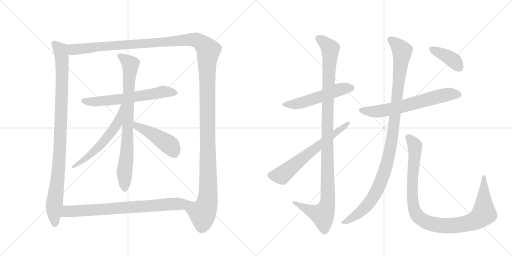
t = 0.00 s
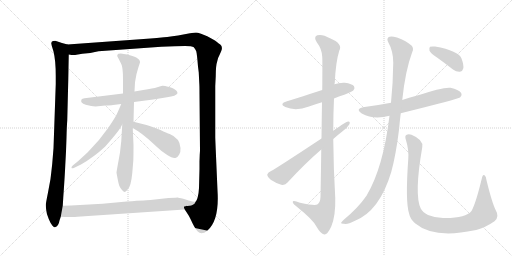
t = 2.53 s
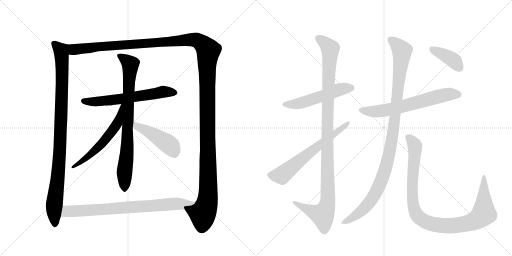
t = 5.05 s
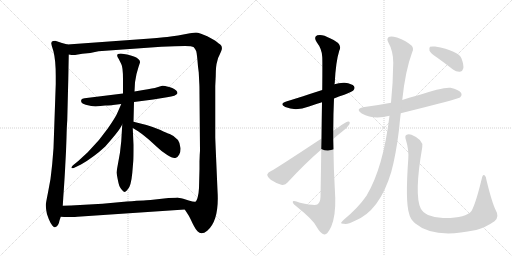
t = 7.58 s
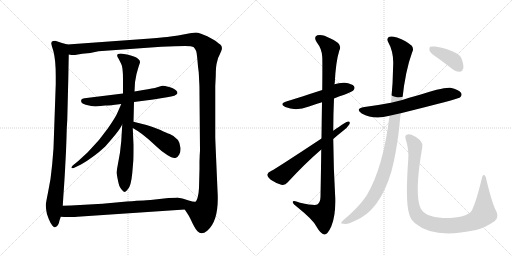
t = 10.11 s
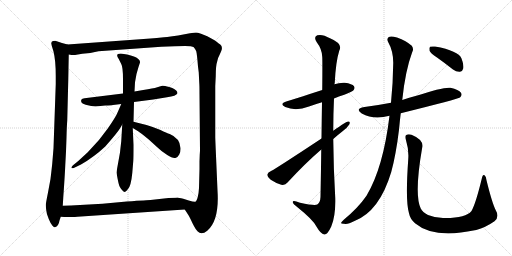
t = 12.63 s

The animated SVG that drew these frames (rendered in a browser with its animation timeline set to each time). Animation: 14 CSS @keyframes rules; one cycle of 12.63 s.

<svg version="1.1" viewBox="0 0 2048 1024" xmlns="http://www.w3.org/2000/svg">
  <g stroke="lightgray" stroke-dasharray="1,1" stroke-width="1" transform="scale(4, 4)">
    <line x1="0" y1="0" x2="256" y2="256"></line>
    <line x1="256" y1="0" x2="0" y2="256"></line>
    <line x1="128" y1="0" x2="128" y2="256"></line>
    <line x1="0" y1="128" x2="256" y2="128"></line>
    <line x1="256" y1="0" x2="512" y2="256"></line>
    <line x1="512" y1="0" x2="256" y2="256"></line>
    <line x1="384" y1="0" x2="384" y2="256"></line>
    <line x1="256" y1="128" x2="512" y2="128"></line>
  </g>
<g transform="scale(1, -1) translate(0, -850)">
   <style type="text/css">
    @keyframes keyframes0 {
      from {
       stroke: black;
       stroke-dashoffset: 993;
       stroke-width: 128;
       }
       76% {
       animation-timing-function: step-end;
       stroke: black;
       stroke-dashoffset: 0;
       stroke-width: 128;
       }
       to {
       stroke: black;
       stroke-width: 1024;
       }
       }
       #make-me-a-hanzi-animation-0 {
         animation: keyframes0 1.058105s both;
         animation-delay: 0.000000s;
         animation-timing-function: linear;
       }
    @keyframes keyframes1 {
      from {
       stroke: black;
       stroke-dashoffset: 1552;
       stroke-width: 128;
       }
       83% {
       animation-timing-function: step-end;
       stroke: black;
       stroke-dashoffset: 0;
       stroke-width: 128;
       }
       to {
       stroke: black;
       stroke-width: 1024;
       }
       }
       #make-me-a-hanzi-animation-1 {
         animation: keyframes1 1.513021s both;
         animation-delay: 1.058105s;
         animation-timing-function: linear;
       }
    @keyframes keyframes2 {
      from {
       stroke: black;
       stroke-dashoffset: 625;
       stroke-width: 128;
       }
       67% {
       animation-timing-function: step-end;
       stroke: black;
       stroke-dashoffset: 0;
       stroke-width: 128;
       }
       to {
       stroke: black;
       stroke-width: 1024;
       }
       }
       #make-me-a-hanzi-animation-2 {
         animation: keyframes2 0.758626s both;
         animation-delay: 2.571126s;
         animation-timing-function: linear;
       }
    @keyframes keyframes3 {
      from {
       stroke: black;
       stroke-dashoffset: 811;
       stroke-width: 128;
       }
       73% {
       animation-timing-function: step-end;
       stroke: black;
       stroke-dashoffset: 0;
       stroke-width: 128;
       }
       to {
       stroke: black;
       stroke-width: 1024;
       }
       }
       #make-me-a-hanzi-animation-3 {
         animation: keyframes3 0.909993s both;
         animation-delay: 3.329753s;
         animation-timing-function: linear;
       }
    @keyframes keyframes4 {
      from {
       stroke: black;
       stroke-dashoffset: 582;
       stroke-width: 128;
       }
       65% {
       animation-timing-function: step-end;
       stroke: black;
       stroke-dashoffset: 0;
       stroke-width: 128;
       }
       to {
       stroke: black;
       stroke-width: 1024;
       }
       }
       #make-me-a-hanzi-animation-4 {
         animation: keyframes4 0.723633s both;
         animation-delay: 4.239746s;
         animation-timing-function: linear;
       }
    @keyframes keyframes5 {
      from {
       stroke: black;
       stroke-dashoffset: 458;
       stroke-width: 128;
       }
       60% {
       animation-timing-function: step-end;
       stroke: black;
       stroke-dashoffset: 0;
       stroke-width: 128;
       }
       to {
       stroke: black;
       stroke-width: 1024;
       }
       }
       #make-me-a-hanzi-animation-5 {
         animation: keyframes5 0.622721s both;
         animation-delay: 4.963379s;
         animation-timing-function: linear;
       }
    @keyframes keyframes6 {
      from {
       stroke: black;
       stroke-dashoffset: 776;
       stroke-width: 128;
       }
       72% {
       animation-timing-function: step-end;
       stroke: black;
       stroke-dashoffset: 0;
       stroke-width: 128;
       }
       to {
       stroke: black;
       stroke-width: 1024;
       }
       }
       #make-me-a-hanzi-animation-6 {
         animation: keyframes6 0.881510s both;
         animation-delay: 5.586100s;
         animation-timing-function: linear;
       }
    @keyframes keyframes7 {
      from {
       stroke: black;
       stroke-dashoffset: 530;
       stroke-width: 128;
       }
       63% {
       animation-timing-function: step-end;
       stroke: black;
       stroke-dashoffset: 0;
       stroke-width: 128;
       }
       to {
       stroke: black;
       stroke-width: 1024;
       }
       }
       #make-me-a-hanzi-animation-7 {
         animation: keyframes7 0.681315s both;
         animation-delay: 6.467611s;
         animation-timing-function: linear;
       }
    @keyframes keyframes8 {
      from {
       stroke: black;
       stroke-dashoffset: 1107;
       stroke-width: 128;
       }
       78% {
       animation-timing-function: step-end;
       stroke: black;
       stroke-dashoffset: 0;
       stroke-width: 128;
       }
       to {
       stroke: black;
       stroke-width: 1024;
       }
       }
       #make-me-a-hanzi-animation-8 {
         animation: keyframes8 1.150879s both;
         animation-delay: 7.148926s;
         animation-timing-function: linear;
       }
    @keyframes keyframes9 {
      from {
       stroke: black;
       stroke-dashoffset: 640;
       stroke-width: 128;
       }
       68% {
       animation-timing-function: step-end;
       stroke: black;
       stroke-dashoffset: 0;
       stroke-width: 128;
       }
       to {
       stroke: black;
       stroke-width: 1024;
       }
       }
       #make-me-a-hanzi-animation-9 {
         animation: keyframes9 0.770833s both;
         animation-delay: 8.299805s;
         animation-timing-function: linear;
       }
    @keyframes keyframes10 {
      from {
       stroke: black;
       stroke-dashoffset: 649;
       stroke-width: 128;
       }
       68% {
       animation-timing-function: step-end;
       stroke: black;
       stroke-dashoffset: 0;
       stroke-width: 128;
       }
       to {
       stroke: black;
       stroke-width: 1024;
       }
       }
       #make-me-a-hanzi-animation-10 {
         animation: keyframes10 0.778158s both;
         animation-delay: 9.070638s;
         animation-timing-function: linear;
       }
    @keyframes keyframes11 {
      from {
       stroke: black;
       stroke-dashoffset: 1083;
       stroke-width: 128;
       }
       78% {
       animation-timing-function: step-end;
       stroke: black;
       stroke-dashoffset: 0;
       stroke-width: 128;
       }
       to {
       stroke: black;
       stroke-width: 1024;
       }
       }
       #make-me-a-hanzi-animation-11 {
         animation: keyframes11 1.131348s both;
         animation-delay: 9.848796s;
         animation-timing-function: linear;
       }
    @keyframes keyframes12 {
      from {
       stroke: black;
       stroke-dashoffset: 1017;
       stroke-width: 128;
       }
       77% {
       animation-timing-function: step-end;
       stroke: black;
       stroke-dashoffset: 0;
       stroke-width: 128;
       }
       to {
       stroke: black;
       stroke-width: 1024;
       }
       }
       #make-me-a-hanzi-animation-12 {
         animation: keyframes12 1.077637s both;
         animation-delay: 10.980143s;
         animation-timing-function: linear;
       }
    @keyframes keyframes13 {
      from {
       stroke: black;
       stroke-dashoffset: 396;
       stroke-width: 128;
       }
       56% {
       animation-timing-function: step-end;
       stroke: black;
       stroke-dashoffset: 0;
       stroke-width: 128;
       }
       to {
       stroke: black;
       stroke-width: 1024;
       }
       }
       #make-me-a-hanzi-animation-13 {
         animation: keyframes13 0.572266s both;
         animation-delay: 12.057780s;
         animation-timing-function: linear;
       }
</style>
<path d="M 221 687 Q 210 687 207 683 Q 203 679 207 667 L 214 644 Q 223 608 223 547 L 223 514 L 214 257 L 209 196 Q 207 176 202 134 L 192 80 Q 183 35 183 30 Q 183 25 185 9 Q 186 -6 195 -26 Q 203 -46 210 -53 Q 217 -60 220 -59 Q 234 -56 238 -32 L 243 -17 L 251 27 L 253 59 Q 260 159 261 188 L 264 244 L 266 300 Q 267 342 269 369 L 273 528 L 275 632 C 276 662 276 670 270 672 L 248 678 L 221 687 Z" fill="lightgray"></path> 
<path d="M 739 12 L 754 -11 Q 755 -12 761 -24 L 771 -45 Q 783 -69 791 -76 Q 806 -92 829 -73 Q 878 -32 870 88 L 863 250 Q 861 296 861 301 L 861 506 L 863 546 Q 863 588 869 605 Q 870 616 878 630 L 885 646 Q 892 664 881 672 Q 870 680 868 682 L 858 689 L 829 705 L 804 715 Q 789 720 784 720 Q 778 720 760 717 L 728 711 Q 716 708 690 705 L 669 702 L 656 701 Q 625 697 602 696 L 270 672 C 240 670 245 631 275 632 L 286 630 L 300 630 L 329 635 L 361 638 L 394 645 L 645 663 L 699 665 Q 766 669 774 662 Q 781 655 785 645 Q 788 634 792 584 L 795 560 L 797 519 Q 798 509 798 474 L 800 247 L 799 232 L 798 205 L 798 174 L 796 98 Q 795 78 791 62 Q 786 45 782 43 C 773 14 723 38 739 12 Z" fill="lightgray"></path> 
<path d="M 492 476 L 338 457 Q 328 456 326 452 Q 319 438 343 431 Q 367 424 382 424 L 421 428 Q 444 429 452 430 L 485 434 L 536 442 L 613 452 L 668 461 Q 705 466 710 477 Q 710 489 689 498 L 677 502 Q 654 508 649.5 507 Q 645 506 629 501 Q 613 496 573 490 L 538 484 L 492 476 Z" fill="lightgray"></path> 
<path d="M 546 554 L 554 582 L 559 597 Q 563 607 552 615.5 Q 541 624 508 632 L 483 636 Q 459 636 475 614 L 485 594 Q 492 581 492 534 L 492 476 L 489 352 L 485 285 Q 481 250 480 240 L 471 190 Q 466 163 466 159 Q 474 114 477.5 106 Q 481 98 488 90 Q 495 82 499.5 82.5 Q 504 83 512 94 Q 524 106 529 157 L 533 205 Q 534 217 534 270 L 531 338 L 534 363 L 536 442 L 538 484 L 540 521 L 546 554 Z" fill="lightgray"></path> 
<path d="M 485 434 L 472 404 Q 464 383 431 336 Q 398 288 351 241 L 313 206 L 291 188 Q 285 182 286 179 Q 287 175 297 179 L 324 192 Q 376 222 421 264 Q 470 320 479 335 Q 487 349 489 352 C 549 451 497 462 485 434 Z" fill="lightgray"></path> 
<path d="M 531 338 L 554 324 Q 561 320 595 292 L 628 262 Q 645 245 669 230 Q 693 214 704 219 Q 710 220 717 232 Q 723 243 722 258 Q 720 297 679 314 Q 667 318 642 330 Q 616 341 586 350 L 534 363 C 505 370 505 354 531 338 Z" fill="lightgray"></path> 
<path d="M 243 -17 L 257 -18 L 281 -18 Q 304 -18 309 -17 L 739 12 C 769 14 811 39 782 43 Q 777 41 755 48 L 733 55 Q 714 59 711 60 Q 708 60 674 58 L 602 50 Q 595 50 507 44 L 410 35 L 284 28 L 251 27 C 221 26 213 -15 243 -17 Z" fill="lightgray"></path> 
<path d="M 1336 456 Q 1355 465 1377 471 Q 1410 484 1414 489 Q 1421 498 1416 505 Q 1409 515 1379 519 Q 1357 520 1338 513 L 1289 490 Q 1168 451 1148 445 Q 1114 435 1141 422 Q 1183 404 1236 424 Q 1261 433 1288 441 L 1336 456 Z" fill="lightgray"></path> 
<path d="M 1285 252 Q 1284 167 1282 62 Q 1281 40 1269 32 Q 1260 26 1200 39 Q 1169 51 1171 41 Q 1172 34 1191 20 Q 1251 -28 1265 -55 Q 1283 -86 1297 -88 Q 1310 -89 1325 -56 Q 1343 -13 1341 58 Q 1334 176 1333 294 L 1333 327 Q 1333 393 1336 456 L 1338 513 Q 1338 517 1339 519 Q 1343 603 1357 647 Q 1373 675 1320 697 Q 1289 715 1269 709 Q 1253 702 1267 681 Q 1288 654 1289 622 Q 1290 607 1289 490 L 1288 441 Q 1287 380 1286 296 L 1285 252 Z" fill="lightgray"></path> 
<path d="M 1286 296 Q 1100 173 1086 167 Q 1071 161 1069 152 Q 1069 143 1083 131 Q 1102 118 1125 111 Q 1141 108 1150 120 Q 1220 196 1285 252 L 1333 294 Q 1351 310 1369 324 Q 1388 337 1397 352 Q 1403 365 1392 364 Q 1386 364 1333 327 L 1286 296 Z" fill="lightgray"></path> 
<path d="M 1603 397 Q 1832 454 1840 460 Q 1850 469 1844 479 Q 1835 492 1802 499 Q 1775 503 1662 466 Q 1638 460 1609 450 L 1564 439 Q 1512 429 1458 422 Q 1418 415 1447 396 Q 1495 369 1558 387 L 1603 397 Z" fill="lightgray"></path> 
<path d="M 1558 387 Q 1533 179 1466 67 Q 1433 19 1375 -29 Q 1365 -38 1364 -42 Q 1365 -46 1377 -45 Q 1389 -49 1418 -34 Q 1518 5 1565 162 Q 1584 232 1596 331 Q 1599 365 1603 397 L 1609 450 Q 1621 567 1649 642 Q 1656 655 1647 667 Q 1626 686 1588 700 Q 1564 707 1555 702 Q 1546 695 1552 683 Q 1573 646 1573 599 Q 1572 517 1564 439 L 1558 387 Z" fill="lightgray"></path> 
<path d="M 1633 213 Q 1621 44 1636 -3 Q 1640 -25 1660 -43 Q 1735 -106 1899 -71 Q 1902 -70 1905 -70 Q 1942 -60 1978 -35 Q 1999 -17 1983 9 Q 1968 39 1946 129 Q 1945 145 1937 150 Q 1930 153 1927 135 Q 1903 36 1886 6 Q 1862 -24 1772 -22 Q 1738 -21 1712 -10 Q 1690 2 1683 16 Q 1656 71 1689 261 Q 1695 291 1646 311 Q 1633 315 1625 310 Q 1618 306 1624 289 Q 1636 250 1633 213 Z" fill="lightgray"></path> 
<path d="M 1748 620 Q 1779 598 1812 572 Q 1825 562 1840 563 Q 1850 564 1853 576 Q 1856 589 1846 616 Q 1834 647 1740 664 Q 1725 665 1720 663 Q 1716 659 1718 647 Q 1722 637 1748 620 Z" fill="lightgray"></path> 
      <clipPath id="make-me-a-hanzi-clip-0">
      <path d="M 221 687 Q 210 687 207 683 Q 203 679 207 667 L 214 644 Q 223 608 223 547 L 223 514 L 214 257 L 209 196 Q 207 176 202 134 L 192 80 Q 183 35 183 30 Q 183 25 185 9 Q 186 -6 195 -26 Q 203 -46 210 -53 Q 217 -60 220 -59 Q 234 -56 238 -32 L 243 -17 L 251 27 L 253 59 Q 260 159 261 188 L 264 244 L 266 300 Q 267 342 269 369 L 273 528 L 275 632 C 276 662 276 670 270 672 L 248 678 L 221 687 Z" fill="lightgray"></path>
      </clipPath>
      <path clip-path="url(#make-me-a-hanzi-clip-0)" d="M 216 677 L 244 645 L 249 580 L 239 238 L 216 19 L 220 -48 " fill="none" id="make-me-a-hanzi-animation-0" stroke-dasharray="865 1730" stroke-linecap="round"></path>

      <clipPath id="make-me-a-hanzi-clip-1">
      <path d="M 739 12 L 754 -11 Q 755 -12 761 -24 L 771 -45 Q 783 -69 791 -76 Q 806 -92 829 -73 Q 878 -32 870 88 L 863 250 Q 861 296 861 301 L 861 506 L 863 546 Q 863 588 869 605 Q 870 616 878 630 L 885 646 Q 892 664 881 672 Q 870 680 868 682 L 858 689 L 829 705 L 804 715 Q 789 720 784 720 Q 778 720 760 717 L 728 711 Q 716 708 690 705 L 669 702 L 656 701 Q 625 697 602 696 L 270 672 C 240 670 245 631 275 632 L 286 630 L 300 630 L 329 635 L 361 638 L 394 645 L 645 663 L 699 665 Q 766 669 774 662 Q 781 655 785 645 Q 788 634 792 584 L 795 560 L 797 519 Q 798 509 798 474 L 800 247 L 799 232 L 798 205 L 798 174 L 796 98 Q 795 78 791 62 Q 786 45 782 43 C 773 14 723 38 739 12 Z" fill="lightgray"></path>
      </clipPath>
      <path clip-path="url(#make-me-a-hanzi-clip-1)" d="M 278 666 L 291 654 L 304 652 L 406 665 L 771 692 L 810 675 L 833 648 L 828 598 L 831 57 L 825 25 L 811 -3 L 749 10 " fill="none" id="make-me-a-hanzi-animation-1" stroke-dasharray="1424 2848" stroke-linecap="round"></path>

      <clipPath id="make-me-a-hanzi-clip-2">
      <path d="M 492 476 L 338 457 Q 328 456 326 452 Q 319 438 343 431 Q 367 424 382 424 L 421 428 Q 444 429 452 430 L 485 434 L 536 442 L 613 452 L 668 461 Q 705 466 710 477 Q 710 489 689 498 L 677 502 Q 654 508 649.5 507 Q 645 506 629 501 Q 613 496 573 490 L 538 484 L 492 476 Z" fill="lightgray"></path>
      </clipPath>
      <path clip-path="url(#make-me-a-hanzi-clip-2)" d="M 335 446 L 387 443 L 652 483 L 701 480 " fill="none" id="make-me-a-hanzi-animation-2" stroke-dasharray="497 994" stroke-linecap="round"></path>

      <clipPath id="make-me-a-hanzi-clip-3">
      <path d="M 546 554 L 554 582 L 559 597 Q 563 607 552 615.5 Q 541 624 508 632 L 483 636 Q 459 636 475 614 L 485 594 Q 492 581 492 534 L 492 476 L 489 352 L 485 285 Q 481 250 480 240 L 471 190 Q 466 163 466 159 Q 474 114 477.5 106 Q 481 98 488 90 Q 495 82 499.5 82.5 Q 504 83 512 94 Q 524 106 529 157 L 533 205 Q 534 217 534 270 L 531 338 L 534 363 L 536 442 L 538 484 L 540 521 L 546 554 Z" fill="lightgray"></path>
      </clipPath>
      <path clip-path="url(#make-me-a-hanzi-clip-3)" d="M 479 625 L 522 593 L 498 92 " fill="none" id="make-me-a-hanzi-animation-3" stroke-dasharray="683 1366" stroke-linecap="round"></path>

      <clipPath id="make-me-a-hanzi-clip-4">
      <path d="M 485 434 L 472 404 Q 464 383 431 336 Q 398 288 351 241 L 313 206 L 291 188 Q 285 182 286 179 Q 287 175 297 179 L 324 192 Q 376 222 421 264 Q 470 320 479 335 Q 487 349 489 352 C 549 451 497 462 485 434 Z" fill="lightgray"></path>
      </clipPath>
      <path clip-path="url(#make-me-a-hanzi-clip-4)" d="M 489 428 L 471 359 L 430 300 L 372 240 L 291 182 " fill="none" id="make-me-a-hanzi-animation-4" stroke-dasharray="454 908" stroke-linecap="round"></path>

      <clipPath id="make-me-a-hanzi-clip-5">
      <path d="M 531 338 L 554 324 Q 561 320 595 292 L 628 262 Q 645 245 669 230 Q 693 214 704 219 Q 710 220 717 232 Q 723 243 722 258 Q 720 297 679 314 Q 667 318 642 330 Q 616 341 586 350 L 534 363 C 505 370 505 354 531 338 Z" fill="lightgray"></path>
      </clipPath>
      <path clip-path="url(#make-me-a-hanzi-clip-5)" d="M 539 356 L 556 340 L 600 320 L 676 272 L 697 237 " fill="none" id="make-me-a-hanzi-animation-5" stroke-dasharray="330 660" stroke-linecap="round"></path>

      <clipPath id="make-me-a-hanzi-clip-6">
      <path d="M 243 -17 L 257 -18 L 281 -18 Q 304 -18 309 -17 L 739 12 C 769 14 811 39 782 43 Q 777 41 755 48 L 733 55 Q 714 59 711 60 Q 708 60 674 58 L 602 50 Q 595 50 507 44 L 410 35 L 284 28 L 251 27 C 221 26 213 -15 243 -17 Z" fill="lightgray"></path>
      </clipPath>
      <path clip-path="url(#make-me-a-hanzi-clip-6)" d="M 250 -11 L 270 5 L 730 33 L 763 41 " fill="none" id="make-me-a-hanzi-animation-6" stroke-dasharray="648 1296" stroke-linecap="round"></path>

      <clipPath id="make-me-a-hanzi-clip-7">
      <path d="M 1336 456 Q 1355 465 1377 471 Q 1410 484 1414 489 Q 1421 498 1416 505 Q 1409 515 1379 519 Q 1357 520 1338 513 L 1289 490 Q 1168 451 1148 445 Q 1114 435 1141 422 Q 1183 404 1236 424 Q 1261 433 1288 441 L 1336 456 Z" fill="lightgray"></path>
      </clipPath>
      <path clip-path="url(#make-me-a-hanzi-clip-7)" d="M 1142 434 L 1206 439 L 1352 491 L 1406 498 " fill="none" id="make-me-a-hanzi-animation-7" stroke-dasharray="402 804" stroke-linecap="round"></path>

      <clipPath id="make-me-a-hanzi-clip-8">
      <path d="M 1285 252 Q 1284 167 1282 62 Q 1281 40 1269 32 Q 1260 26 1200 39 Q 1169 51 1171 41 Q 1172 34 1191 20 Q 1251 -28 1265 -55 Q 1283 -86 1297 -88 Q 1310 -89 1325 -56 Q 1343 -13 1341 58 Q 1334 176 1333 294 L 1333 327 Q 1333 393 1336 456 L 1338 513 Q 1338 517 1339 519 Q 1343 603 1357 647 Q 1373 675 1320 697 Q 1289 715 1269 709 Q 1253 702 1267 681 Q 1288 654 1289 622 Q 1290 607 1289 490 L 1288 441 Q 1287 380 1286 296 L 1285 252 Z" fill="lightgray"></path>
      </clipPath>
      <path clip-path="url(#make-me-a-hanzi-clip-8)" d="M 1276 694 L 1301 678 L 1321 652 L 1312 502 L 1311 49 L 1305 19 L 1290 -9 L 1244 6 L 1177 39 " fill="none" id="make-me-a-hanzi-animation-8" stroke-dasharray="979 1958" stroke-linecap="round"></path>

      <clipPath id="make-me-a-hanzi-clip-9">
      <path d="M 1286 296 Q 1100 173 1086 167 Q 1071 161 1069 152 Q 1069 143 1083 131 Q 1102 118 1125 111 Q 1141 108 1150 120 Q 1220 196 1285 252 L 1333 294 Q 1351 310 1369 324 Q 1388 337 1397 352 Q 1403 365 1392 364 Q 1386 364 1333 327 L 1286 296 Z" fill="lightgray"></path>
      </clipPath>
      <path clip-path="url(#make-me-a-hanzi-clip-9)" d="M 1080 151 L 1127 149 L 1260 259 L 1392 357 " fill="none" id="make-me-a-hanzi-animation-9" stroke-dasharray="512 1024" stroke-linecap="round"></path>

      <clipPath id="make-me-a-hanzi-clip-10">
      <path d="M 1603 397 Q 1832 454 1840 460 Q 1850 469 1844 479 Q 1835 492 1802 499 Q 1775 503 1662 466 Q 1638 460 1609 450 L 1564 439 Q 1512 429 1458 422 Q 1418 415 1447 396 Q 1495 369 1558 387 L 1603 397 Z" fill="lightgray"></path>
      </clipPath>
      <path clip-path="url(#make-me-a-hanzi-clip-10)" d="M 1450 410 L 1474 404 L 1528 406 L 1773 469 L 1806 475 L 1833 471 " fill="none" id="make-me-a-hanzi-animation-10" stroke-dasharray="521 1042" stroke-linecap="round"></path>

      <clipPath id="make-me-a-hanzi-clip-11">
      <path d="M 1558 387 Q 1533 179 1466 67 Q 1433 19 1375 -29 Q 1365 -38 1364 -42 Q 1365 -46 1377 -45 Q 1389 -49 1418 -34 Q 1518 5 1565 162 Q 1584 232 1596 331 Q 1599 365 1603 397 L 1609 450 Q 1621 567 1649 642 Q 1656 655 1647 667 Q 1626 686 1588 700 Q 1564 707 1555 702 Q 1546 695 1552 683 Q 1573 646 1573 599 Q 1572 517 1564 439 L 1558 387 Z" fill="lightgray"></path>
      </clipPath>
      <path clip-path="url(#make-me-a-hanzi-clip-11)" d="M 1562 692 L 1604 653 L 1608 636 L 1571 308 L 1549 201 L 1532 142 L 1481 44 L 1427 -9 L 1371 -43 " fill="none" id="make-me-a-hanzi-animation-11" stroke-dasharray="955 1910" stroke-linecap="round"></path>

      <clipPath id="make-me-a-hanzi-clip-12">
      <path d="M 1633 213 Q 1621 44 1636 -3 Q 1640 -25 1660 -43 Q 1735 -106 1899 -71 Q 1902 -70 1905 -70 Q 1942 -60 1978 -35 Q 1999 -17 1983 9 Q 1968 39 1946 129 Q 1945 145 1937 150 Q 1930 153 1927 135 Q 1903 36 1886 6 Q 1862 -24 1772 -22 Q 1738 -21 1712 -10 Q 1690 2 1683 16 Q 1656 71 1689 261 Q 1695 291 1646 311 Q 1633 315 1625 310 Q 1618 306 1624 289 Q 1636 250 1633 213 Z" fill="lightgray"></path>
      </clipPath>
      <path clip-path="url(#make-me-a-hanzi-clip-12)" d="M 1633 301 L 1660 267 L 1649 117 L 1653 31 L 1667 -10 L 1699 -36 L 1754 -51 L 1812 -53 L 1882 -40 L 1919 -21 L 1936 6 L 1936 143 " fill="none" id="make-me-a-hanzi-animation-12" stroke-dasharray="889 1778" stroke-linecap="round"></path>

      <clipPath id="make-me-a-hanzi-clip-13">
      <path d="M 1748 620 Q 1779 598 1812 572 Q 1825 562 1840 563 Q 1850 564 1853 576 Q 1856 589 1846 616 Q 1834 647 1740 664 Q 1725 665 1720 663 Q 1716 659 1718 647 Q 1722 637 1748 620 Z" fill="lightgray"></path>
      </clipPath>
      <path clip-path="url(#make-me-a-hanzi-clip-13)" d="M 1725 657 L 1796 621 L 1818 605 L 1838 578 " fill="none" id="make-me-a-hanzi-animation-13" stroke-dasharray="268 536" stroke-linecap="round"></path>

</g>
</svg>
